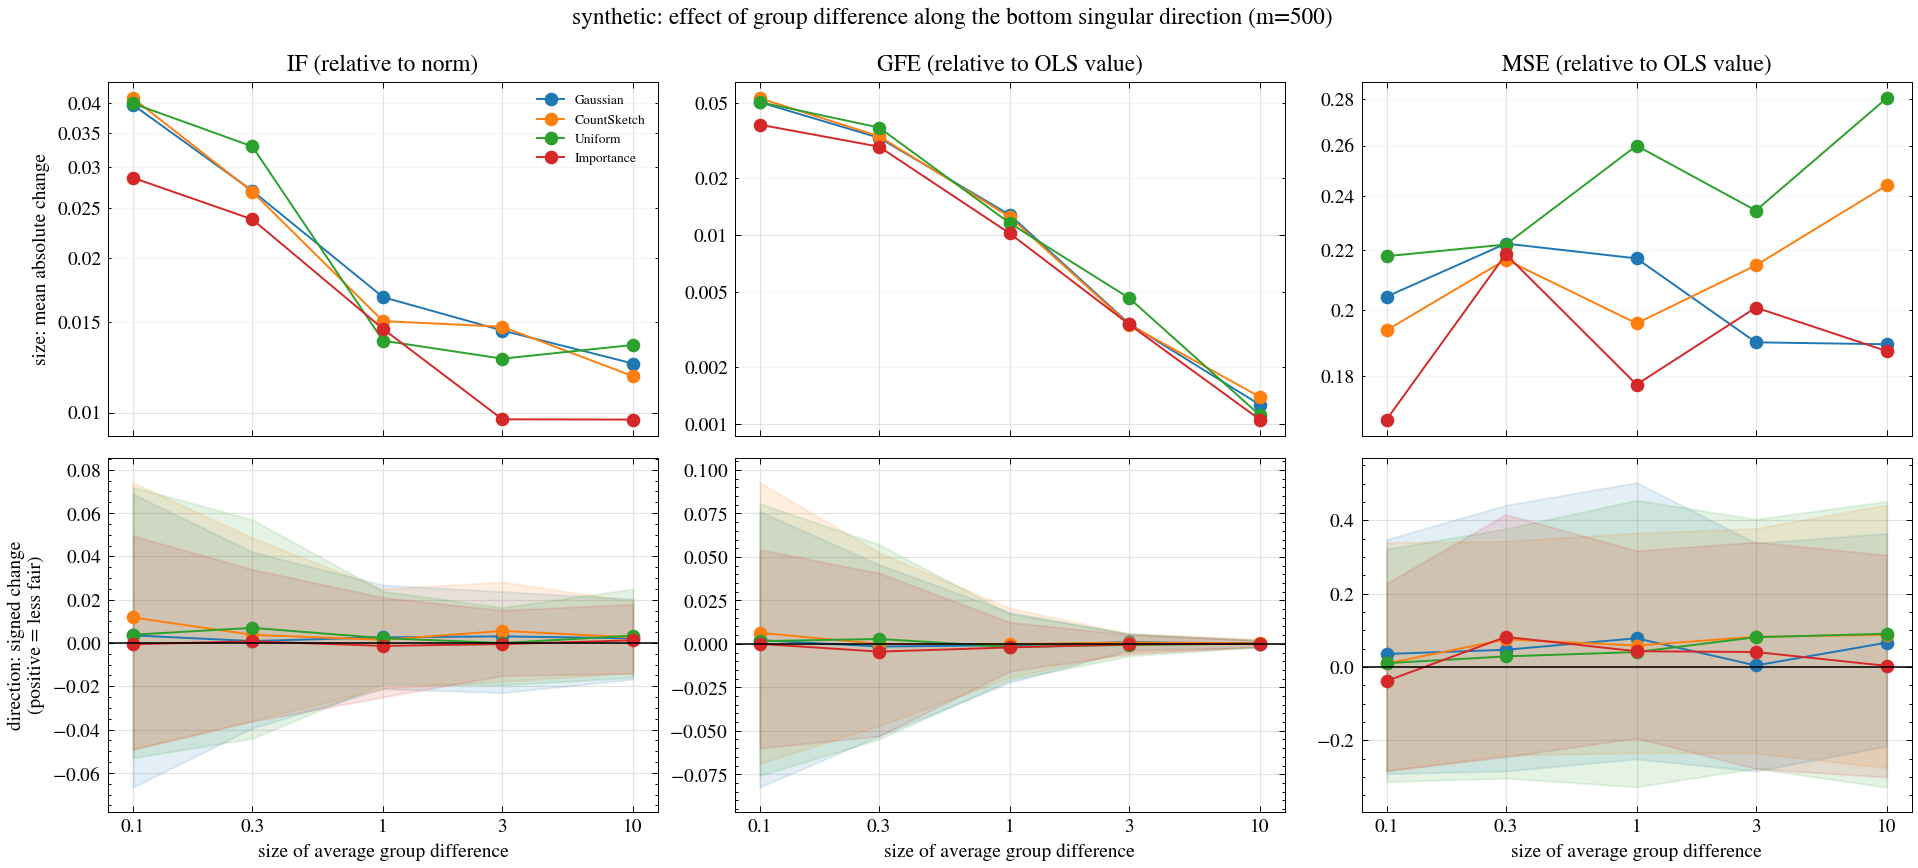

Data behind this chart, as committed beside it:
dataset, m, family, metric, ols_value, reps, mean_signed, se_signed, frac_failed, frac_worse, mean_abs, mean_rel, mean_abs_rel, q10_rel, q90_rel, excess_loss_rel, x
synthetic, 500, gauss, IF, 7.759, 100, 0.003525, 0.005098, 0.0, 0.48, 0.03965, 0.003525, 0.03965, -0.06659, 0.0688, 0.01879, 0.1
synthetic, 500, gauss, GFE, 0.6551, 100, 0.0014, 0.00423, 0.0, 0.5, 0.03299, 0.002137, 0.05036, -0.0825, 0.07614, 0.01879, 0.1
synthetic, 500, gauss, MSE, 0.2541, 100, 0.008948, 0.006207, 0.0, 0.58, 0.05191, 0.03521, 0.2042, -0.2916, 0.3476, 0.01879, 0.1
synthetic, 500, cs, IF, 7.759, 100, 0.0118, 0.005056, 0.0, 0.61, 0.04084, 0.0118, 0.04084, -0.04908, 0.0741, 0.01987, 0.1
synthetic, 500, cs, GFE, 0.6551, 100, 0.004169, 0.004197, 0.0, 0.54, 0.03463, 0.006364, 0.05286, -0.06883, 0.09282, 0.01987, 0.1
synthetic, 500, cs, MSE, 0.2541, 100, 0.002383, 0.006363, 0.0, 0.52, 0.0492, 0.009377, 0.1936, -0.2839, 0.3393, 0.01987, 0.1
synthetic, 500, unif, IF, 7.759, 100, 0.003831, 0.005239, 0.0, 0.54, 0.0399, 0.003831, 0.0399, -0.05304, 0.07199, 0.01999, 0.1
synthetic, 500, unif, GFE, 0.6551, 100, 0.001011, 0.004414, 0.0, 0.48, 0.03303, 0.001543, 0.05041, -0.07581, 0.0807, 0.01999, 0.1
synthetic, 500, unif, MSE, 0.2541, 100, 0.002559, 0.006829, 0.0, 0.51, 0.05537, 0.01007, 0.2179, -0.313, 0.3211, 0.01999, 0.1
synthetic, 500, is, IF, 7.759, 100, -0.0005569, 0.003651, 0.0, 0.51, 0.0286, -0.0005569, 0.0286, -0.04918, 0.04948, 0.01386, 0.1
synthetic, 500, is, GFE, 0.6551, 100, -9.724566924482759e-06, 0.003032, 0.0, 0.53, 0.02511, -1.4844262087820546e-05, 0.03833, -0.06003, 0.05416, 0.01386, 0.1
synthetic, 500, is, MSE, 0.2541, 100, -0.009807, 0.005838, 0.0, 0.44, 0.04265, -0.03859, 0.1678, -0.2832, 0.2279, 0.01386, 0.1
synthetic, 500, gauss, IF, 7.94, 100, 0.0009006, 0.003384, 0.0, 0.51, 0.02699, 0.0009006, 0.02699, -0.03932, 0.04204, 0.02063, 0.3
synthetic, 500, gauss, GFE, 2.07, 100, -0.003187, 0.008282, 0.0, 0.47, 0.06766, -0.001539, 0.03268, -0.05295, 0.04562, 0.02063, 0.3
synthetic, 500, gauss, MSE, 0.2515, 100, 0.01173, 0.007076, 0.0, 0.57, 0.05591, 0.04663, 0.2223, -0.2842, 0.4411, 0.02063, 0.3
synthetic, 500, cs, IF, 7.94, 100, 0.003784, 0.003427, 0.0, 0.53, 0.02688, 0.003784, 0.02688, -0.03575, 0.04848, 0.02085, 0.3
synthetic, 500, cs, GFE, 2.07, 100, -3.586755054298729e-05, 0.008541, 0.0, 0.45, 0.06888, -1.7323331994380382e-05, 0.03327, -0.04709, 0.05256, 0.02085, 0.3
synthetic, 500, cs, MSE, 0.2515, 100, 0.01889, 0.00655, 0.0, 0.68, 0.0545, 0.07509, 0.2167, -0.2409, 0.3426, 0.02085, 0.3
synthetic, 500, unif, IF, 7.94, 100, 0.006993, 0.003964, 0.0, 0.59, 0.03291, 0.006993, 0.03291, -0.04404, 0.05692, 0.02, 0.3
synthetic, 500, unif, GFE, 2.07, 100, 0.005819, 0.00937, 0.0, 0.56, 0.07664, 0.002811, 0.03701, -0.05487, 0.05719, 0.02, 0.3
synthetic, 500, unif, MSE, 0.2515, 100, 0.007194, 0.0068, 0.0, 0.53, 0.05583, 0.0286, 0.222, -0.3038, 0.3769, 0.02, 0.3
synthetic, 500, is, IF, 7.94, 100, 0.0007708, 0.002892, 0.0, 0.55, 0.02374, 0.0007708, 0.02374, -0.03617, 0.034, 0.01556, 0.3
synthetic, 500, is, GFE, 2.07, 100, -0.009268, 0.007394, 0.0, 0.48, 0.06071, -0.004477, 0.02932, -0.05305, 0.04075, 0.01556, 0.3
synthetic, 500, is, MSE, 0.2515, 100, 0.02056, 0.006715, 0.0, 0.65, 0.05497, 0.08175, 0.2185, -0.2455, 0.4157, 0.01556, 0.3
synthetic, 500, gauss, IF, 8.061, 100, 0.002598, 0.002012, 0.0, 0.58, 0.01676, 0.002598, 0.01676, -0.02109, 0.02676, 0.02162, 1.0
synthetic, 500, gauss, GFE, 7.092, 100, -0.005881, 0.01144, 0.0, 0.49, 0.09075, -0.0008293, 0.0128, -0.02224, 0.01809, 0.02162, 1.0
synthetic, 500, gauss, MSE, 0.2475, 100, 0.01932, 0.006787, 0.0, 0.59, 0.05375, 0.07804, 0.2171, -0.2513, 0.5029, 0.02162, 1.0
synthetic, 500, cs, IF, 8.061, 100, 0.001466, 0.001895, 0.0, 0.53, 0.01506, 0.001466, 0.01506, -0.021, 0.02494, 0.02031, 1.0
synthetic, 500, cs, GFE, 7.092, 100, -0.001102, 0.01123, 0.0, 0.49, 0.08844, -0.0001554, 0.01247, -0.01934, 0.02052, 0.02031, 1.0
synthetic, 500, cs, MSE, 0.2475, 100, 0.01439, 0.006139, 0.0, 0.58, 0.04845, 0.05815, 0.1957, -0.2344, 0.3651, 0.02031, 1.0
synthetic, 500, unif, IF, 8.061, 100, 0.002239, 0.001723, 0.0, 0.57, 0.01379, 0.002239, 0.01379, -0.01886, 0.02386, 0.02132, 1.0
synthetic, 500, unif, GFE, 7.092, 100, -0.01276, 0.01036, 0.0, 0.43, 0.08196, -0.0018, 0.01156, -0.02091, 0.01731, 0.02132, 1.0
synthetic, 500, unif, MSE, 0.2475, 100, 0.009998, 0.007939, 0.0, 0.54, 0.06435, 0.04039, 0.2599, -0.3272, 0.4547, 0.02132, 1.0
synthetic, 500, is, IF, 8.061, 100, -0.001338, 0.001834, 0.0, 0.48, 0.01454, -0.001338, 0.01454, -0.02495, 0.02105, 0.01505, 1.0
synthetic, 500, is, GFE, 7.092, 100, -0.01469, 0.008676, 0.0, 0.39, 0.07237, -0.002071, 0.01021, -0.01577, 0.01247, 0.01505, 1.0
synthetic, 500, is, MSE, 0.2475, 100, 0.01056, 0.005627, 0.0, 0.51, 0.04394, 0.04266, 0.1775, -0.1941, 0.3169, 0.01505, 1.0
synthetic, 500, gauss, IF, 8.079, 100, 0.00307, 0.001774, 0.0, 0.57, 0.01444, 0.00307, 0.01444, -0.02295, 0.02377, 0.01821, 3.0
synthetic, 500, gauss, GFE, 21.38, 100, 0.02103, 0.008922, 0.0, 0.62, 0.07281, 0.0009834, 0.003405, -0.003585, 0.00557, 0.01821, 3.0
synthetic, 500, gauss, MSE, 0.2469, 100, 0.0009339, 0.006071, 0.0, 0.53, 0.04687, 0.003783, 0.1899, -0.2844, 0.3377, 0.01821, 3.0
synthetic, 500, cs, IF, 8.079, 100, 0.005578, 0.001772, 0.0, 0.61, 0.01468, 0.005578, 0.01468, -0.01774, 0.02818, 0.01972, 3.0
synthetic, 500, cs, GFE, 21.38, 100, 0.01478, 0.008786, 0.0, 0.58, 0.07206, 0.0006914, 0.003371, -0.004634, 0.005855, 0.01972, 3.0
synthetic, 500, cs, MSE, 0.2469, 100, 0.02025, 0.006304, 0.0, 0.65, 0.05301, 0.08203, 0.2147, -0.235, 0.3776, 0.01972, 3.0
synthetic, 500, unif, IF, 8.079, 100, -1.2935355730669951e-05, 0.00167, 0.0, 0.47, 0.01273, -1.2935355730669951e-05, 0.01273, -0.01939, 0.01639, 0.02261, 3.0
synthetic, 500, unif, GFE, 21.38, 100, -0.0132, 0.01222, 0.0, 0.48, 0.09948, -0.0006176, 0.004653, -0.006969, 0.005987, 0.02261, 3.0
synthetic, 500, unif, MSE, 0.2469, 100, 0.01997, 0.007373, 0.0, 0.6, 0.05786, 0.08091, 0.2344, -0.2769, 0.4027, 0.02261, 3.0
synthetic, 500, is, IF, 8.079, 100, -0.0005122, 0.001206, 0.0, 0.47, 0.0097, -0.0005122, 0.0097, -0.01508, 0.01517, 0.0141, 3.0
synthetic, 500, is, GFE, 21.38, 100, -0.006064, 0.009085, 0.0, 0.46, 0.07217, -0.0002836, 0.003375, -0.005802, 0.005266, 0.0141, 3.0
synthetic, 500, is, MSE, 0.2469, 100, 0.01, 0.006116, 0.0, 0.55, 0.04955, 0.04051, 0.2007, -0.2776, 0.3405, 0.0141, 3.0
synthetic, 500, gauss, IF, 8.082, 100, 0.002153, 0.001593, 0.0, 0.52, 0.01245, 0.002153, 0.01245, -0.01673, 0.02038, 0.01947, 10.0
synthetic, 500, gauss, GFE, 71.35, 100, -3.140292816013357e-05, 0.01141, 0.0, 0.53, 0.09062, -4.40148650724774e-07, 0.00127, -0.002083, 0.002107, 0.01947, 10.0
synthetic, 500, gauss, MSE, 0.2468, 100, 0.01629, 0.005854, 0.0, 0.61, 0.04671, 0.06602, 0.1893, -0.2163, 0.3642, 0.01947, 10.0
synthetic, 500, cs, IF, 8.082, 100, 0.00259, 0.001499, 0.0, 0.56, 0.01176, 0.00259, 0.01176, -0.01378, 0.01922, 0.02197, 10.0
synthetic, 500, cs, GFE, 71.35, 100, 0.0267, 0.01214, 0.0, 0.63, 0.09975, 0.0003742, 0.001398, -0.001865, 0.002664, 0.02197, 10.0
synthetic, 500, cs, MSE, 0.2468, 100, 0.02153, 0.007205, 0.0, 0.59, 0.0602, 0.08724, 0.2439, -0.275, 0.4421, 0.02197, 10.0
synthetic, 500, unif, IF, 8.082, 100, 0.003402, 0.001705, 0.0, 0.53, 0.01353, 0.003402, 0.01353, -0.01586, 0.02498, 0.02059, 10.0
synthetic, 500, unif, GFE, 71.35, 100, 0.01185, 0.009887, 0.0, 0.59, 0.0798, 0.0001661, 0.001118, -0.0018, 0.001979, 0.02059, 10.0
synthetic, 500, unif, MSE, 0.2468, 100, 0.0223, 0.008202, 0.0, 0.61, 0.06919, 0.09036, 0.2804, -0.3283, 0.4515, 0.02059, 10.0
synthetic, 500, is, IF, 8.082, 100, 0.001265, 0.001264, 0.0, 0.52, 0.009688, 0.001265, 0.009688, -0.01403, 0.0179, 0.01604, 10.0
synthetic, 500, is, GFE, 71.35, 100, 0.005725, 0.009389, 0.0, 0.48, 0.07564, 8.023588357963367e-05, 0.00106, -0.001567, 0.001992, 0.01604, 10.0
synthetic, 500, is, MSE, 0.2468, 100, 0.0006857, 0.005689, 0.0, 0.49, 0.04621, 0.002779, 0.1872, -0.3011, 0.305, 0.01604, 10.0
